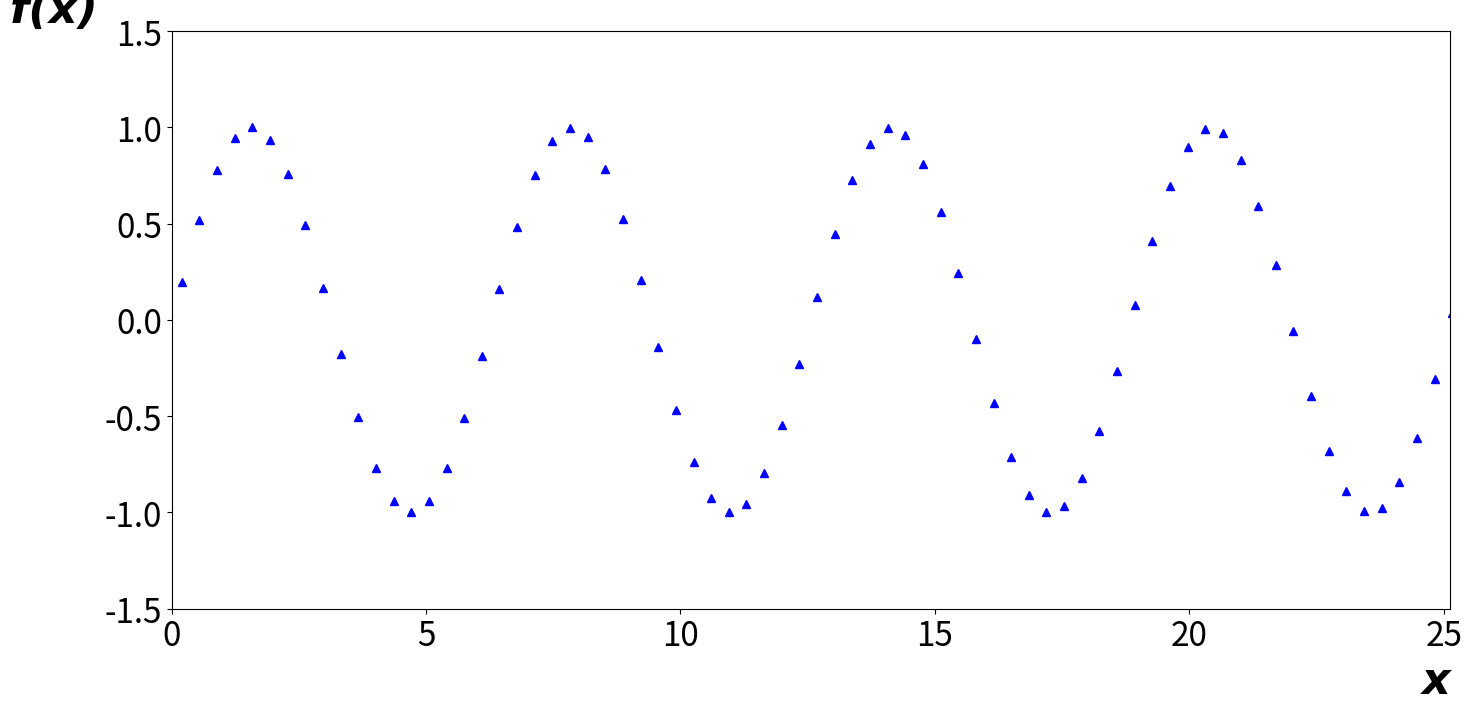

Recreate this plot in Python.
import numpy as np;
import matplotlib.pyplot as plt;

a = 0.2;
dx = 0.2312;
delta = 1.5;
_poi_X_ = [];

FONT_SMALL = 8;
FONT_MEDIUM = 10;
FONT_BIG = 24;

_X_ = np.arange(0,8*np.pi,0.0001);

def f(x) :
  return np.sin(x);

def g(x, i) :
    return a + i*dx;

for i in np.arange(0,120,delta):
    _poi_X_.append(g(a,i));


plt.rc('xtick', labelsize=FONT_BIG);
plt.rc('ytick', labelsize=FONT_BIG);

plt.figure(figsize=(16.5,7.5));
plt.axis( [0, 8*np.pi, -1.5, 1.5] );
#plt.plot( _X_, f(_X_), 'r-');
plt.plot(_poi_X_, f(_poi_X_), 'b^');
plt.xlabel('x', fontdict={'family':'Courier New', 'weight':'bold', 'style':'italic', 'size':32}, loc='right');
plt.ylabel('f(x)', fontdict={'family':'Courier New', 'weight':'bold', 'style':'italic', 'size':32, 'rotation':'horizontal'}, loc='top');

plt.show();